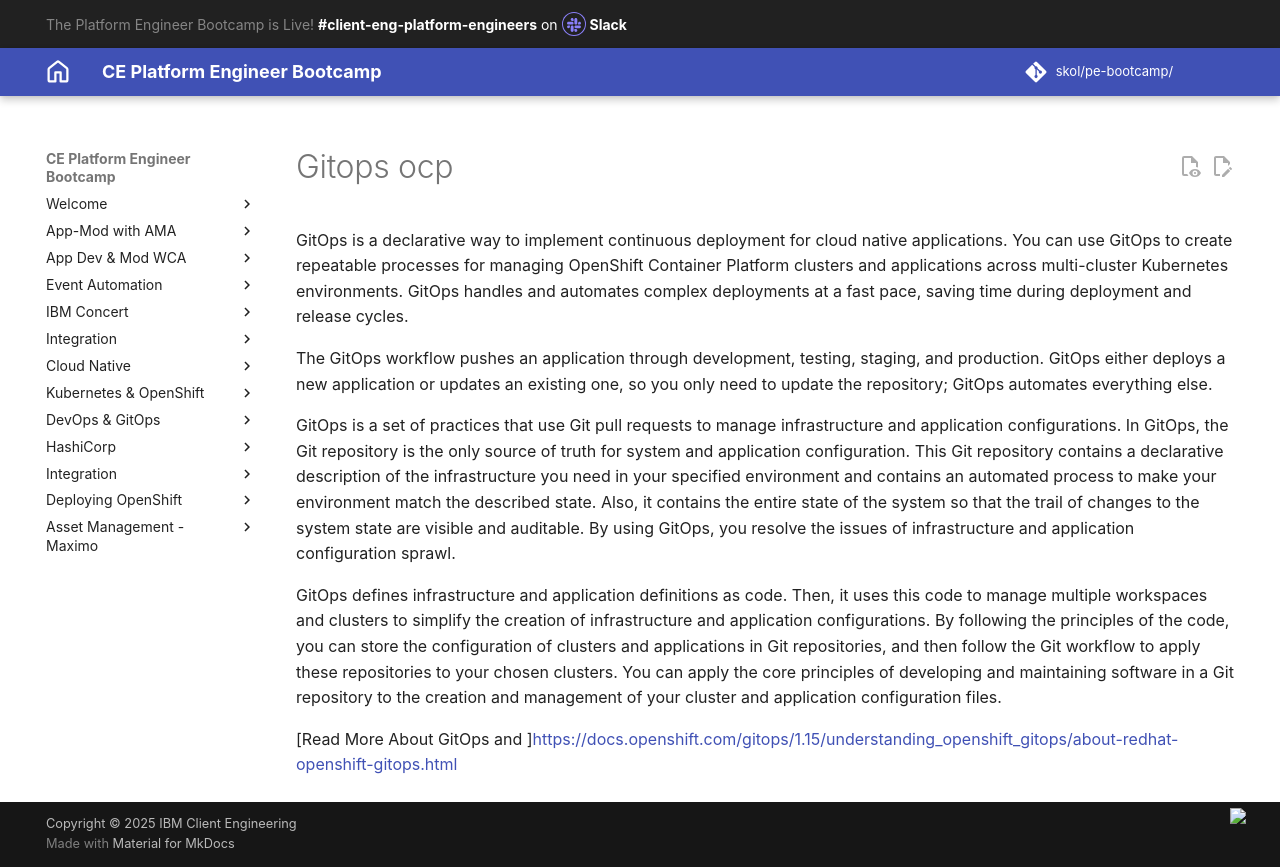

repository: jabbott7335/ce-pe-bootcamp · page: devops/gitops-ocp/index.html · generator: mkdocs




GitOps is a declarative way to implement continuous deployment for cloud native applications. You can use GitOps to create repeatable processes for managing OpenShift Container Platform clusters and applications across multi-cluster Kubernetes environments. GitOps handles and automates complex deployments at a fast pace, saving time during deployment and release cycles.

The GitOps workflow pushes an application through development, testing, staging, and production. GitOps either deploys a new application or updates an existing one, so you only need to update the repository; GitOps automates everything else.

GitOps is a set of practices that use Git pull requests to manage infrastructure and application configurations. In GitOps, the Git repository is the only source of truth for system and application configuration. This Git repository contains a declarative description of the infrastructure you need in your specified environment and contains an automated process to make your environment match the described state. Also, it contains the entire state of the system so that the trail of changes to the system state are visible and auditable. By using GitOps, you resolve the issues of infrastructure and application configuration sprawl.

GitOps defines infrastructure and application definitions as code. Then, it uses this code to manage multiple workspaces and clusters to simplify the creation of infrastructure and application configurations. By following the principles of the code, you can store the configuration of clusters and applications in Git repositories, and then follow the Git workflow to apply these repositories to your chosen clusters. You can apply the core principles of developing and maintaining software in a Git repository to the creation and management of your cluster and application configuration files.

[Read More About GitOps and ]https://docs.openshift.com/gitops/1.15/understanding_openshift_gitops/about-redhat-openshift-gitops.html
